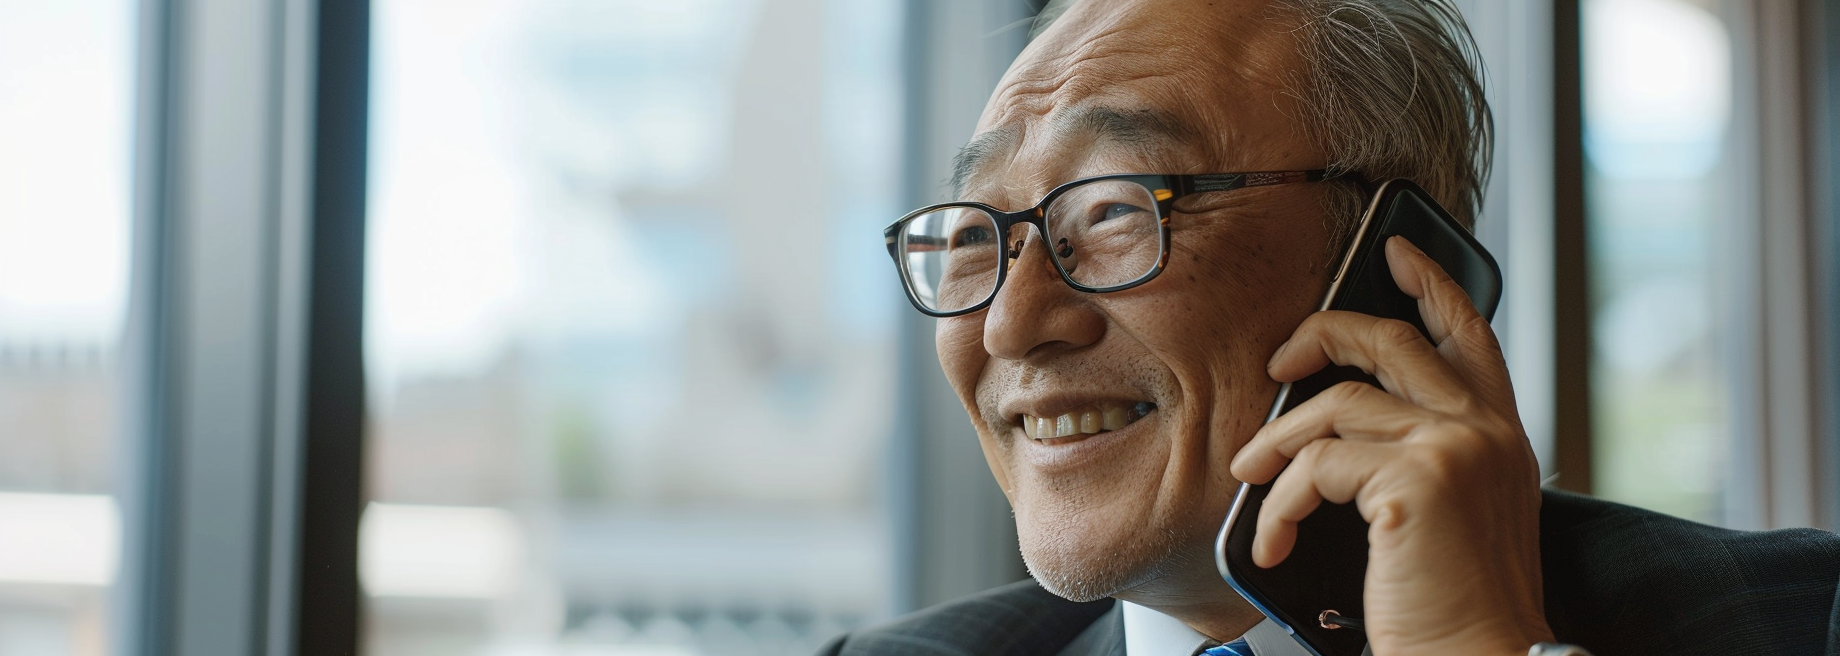
Generation parameters embedded in this image by Midjourney (PNG 'Description' text chunk):
Ultra-wide cinematic photograph, close-up portrait of sales professional (40-55 years) on confident phone call with genuine smile, professional winning expression, natural window light highlighting face, business professional attire, phone visible, ultra-wide letterbox composition showing success moment, achievement emotion clear, shot on Fujifilm X-T4 35mm f/1.4, shallow depth of field, warm Fujifilm color tones, natural lighting, 14:5 ultra-wide letterbox aspect ratio --ar 14:5 --raw --v 6 Job ID: 3e1de3fc-724c-4d43-9bcd-dbfe22dba3e1